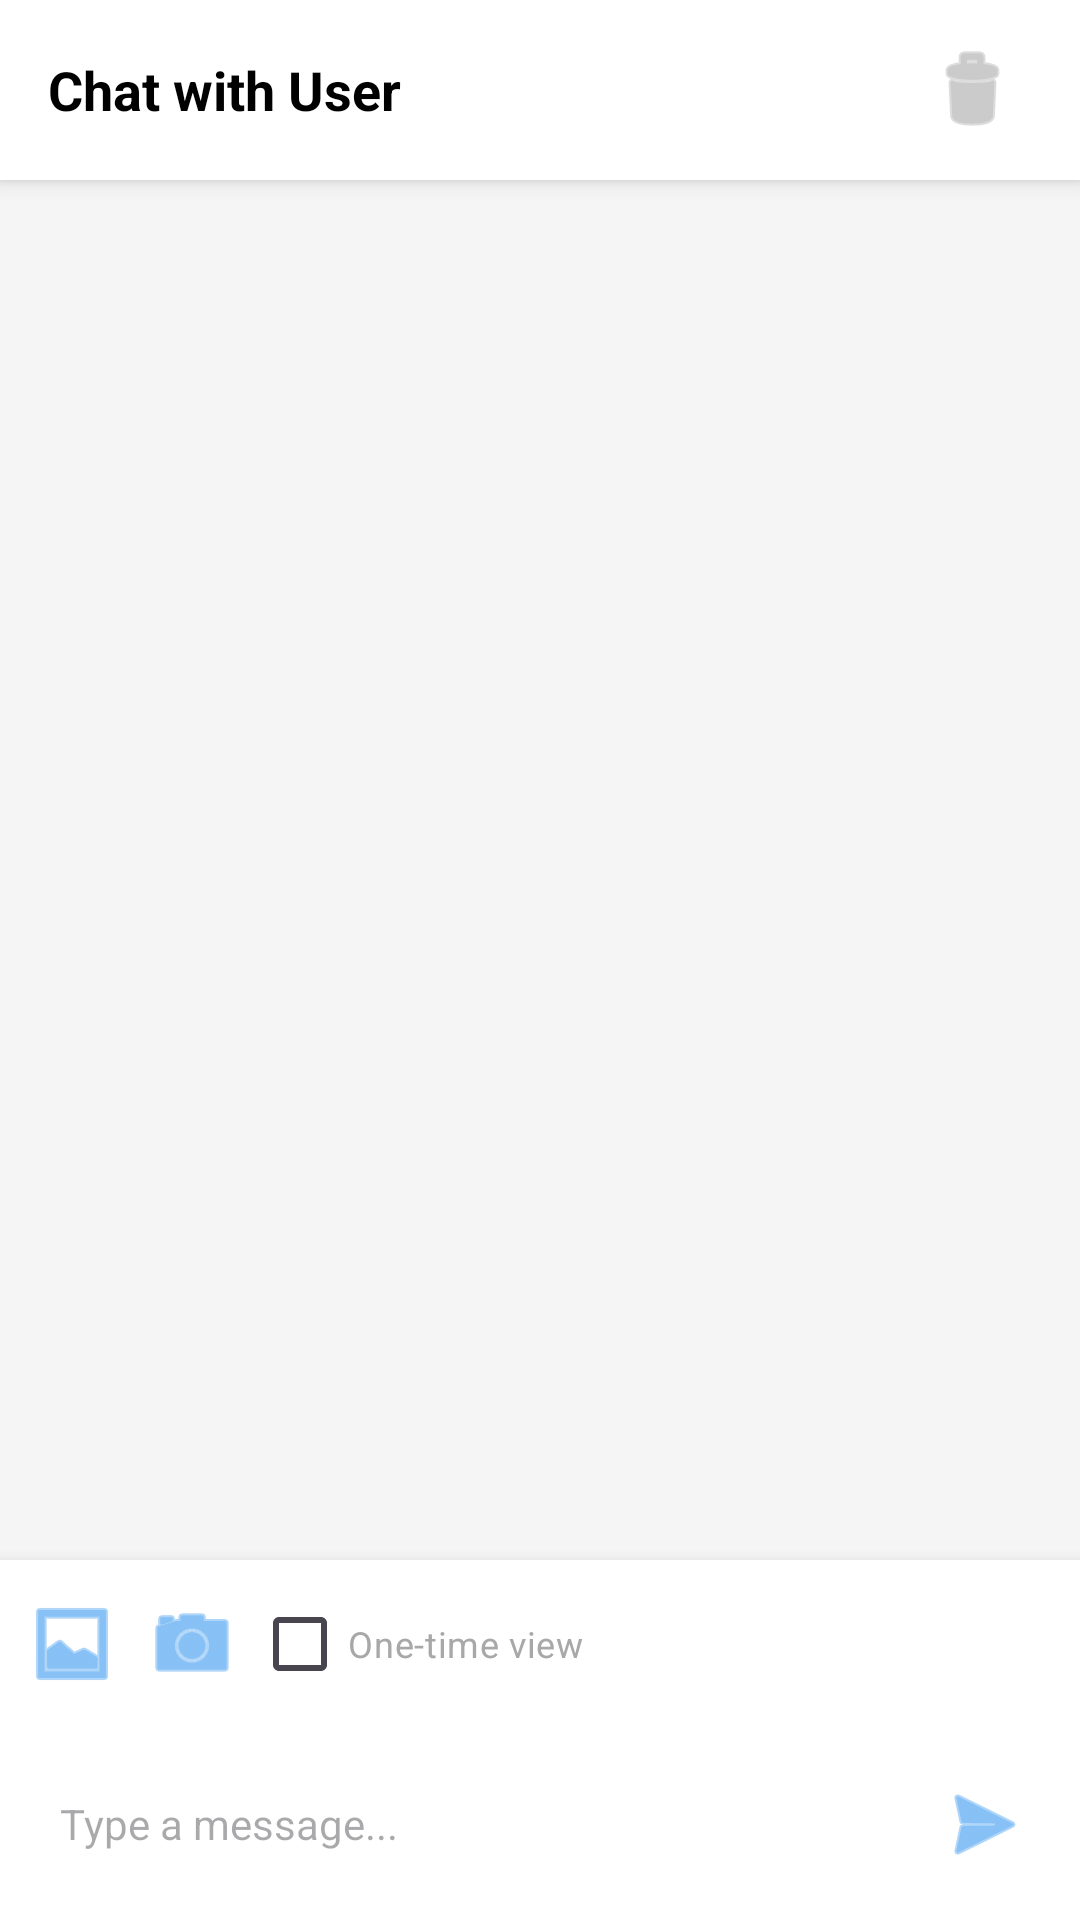

This screen was rendered from an Android layout file. Write that file and the resources it references.
<!-- AndroidManifest.xml: application theme Theme.RGM -->
<!-- res/layout/fragment_chat.xml -->
<?xml version="1.0" encoding="utf-8"?>
<androidx.constraintlayout.widget.ConstraintLayout xmlns:android="http://schemas.android.com/apk/res/android"
    xmlns:app="http://schemas.android.com/apk/res-auto"
    xmlns:tools="http://schemas.android.com/tools"
    android:layout_width="match_parent"
    android:layout_height="match_parent"
    android:background="#F5F5F5"
    tools:context=".ChatFragment">

    
    <LinearLayout
        android:id="@+id/chat_header"
        android:layout_width="match_parent"
        android:layout_height="60dp"
        android:background="@color/white"
        android:elevation="4dp"
        android:gravity="center_vertical"
        android:orientation="horizontal"
        android:paddingStart="16dp"
        android:paddingEnd="16dp"
        app:layout_constraintTop_toTopOf="parent">

        <TextView
            android:id="@+id/tv_chat_with_name"
            android:layout_width="0dp"
            android:layout_height="wrap_content"
            android:layout_weight="1"
            android:text="Chat with User"
            android:textColor="@color/black"
            android:textSize="18sp"
            android:textStyle="bold" />

        <ImageButton
            android:id="@+id/btn_clear_chat"
            android:layout_width="40dp"
            android:layout_height="40dp"
            android:background="?attr/selectableItemBackgroundBorderless"
            android:src="@android:drawable/ic_menu_delete"
            app:tint="@color/insta_text_gray" />
    </LinearLayout>

    
    <LinearLayout
        android:id="@+id/selection_header"
        android:layout_width="match_parent"
        android:layout_height="60dp"
        android:background="@color/insta_blue"
        android:elevation="5dp"
        android:gravity="center_vertical"
        android:orientation="horizontal"
        android:paddingStart="16dp"
        android:paddingEnd="16dp"
        android:visibility="gone"
        app:layout_constraintTop_toTopOf="parent">

        <ImageButton
            android:id="@+id/btn_cancel_selection"
            android:layout_width="40dp"
            android:layout_height="40dp"
            android:background="?attr/selectableItemBackgroundBorderless"
            android:src="@android:drawable/ic_menu_close_clear_cancel"
            app:tint="@color/white" />

        <TextView
            android:id="@+id/tv_selection_count"
            android:layout_width="0dp"
            android:layout_height="wrap_content"
            android:layout_marginStart="16dp"
            android:layout_weight="1"
            android:text="1 selected"
            android:textColor="@color/white"
            android:textSize="18sp"
            android:textStyle="bold" />

        <ImageButton
            android:id="@+id/btn_edit_selected"
            android:layout_width="40dp"
            android:layout_height="40dp"
            android:background="?attr/selectableItemBackgroundBorderless"
            android:src="@android:drawable/ic_menu_edit"
            app:tint="@color/white"
            android:visibility="gone" />

        <ImageButton
            android:id="@+id/btn_delete_selected"
            android:layout_width="40dp"
            android:layout_height="40dp"
            android:background="?attr/selectableItemBackgroundBorderless"
            android:src="@android:drawable/ic_menu_delete"
            app:tint="@color/white" />
    </LinearLayout>

    
    <androidx.recyclerview.widget.RecyclerView
        android:id="@+id/rv_messages"
        android:layout_width="match_parent"
        android:layout_height="0dp"
        android:padding="8dp"
        app:layout_constraintBottom_toTopOf="@id/input_area_container"
        app:layout_constraintTop_toBottomOf="@id/chat_header" />

    
    <LinearLayout
        android:id="@+id/edit_mode_container"
        android:layout_width="match_parent"
        android:layout_height="wrap_content"
        android:background="#E3F2FD"
        android:orientation="horizontal"
        android:padding="8dp"
        android:visibility="gone"
        app:layout_constraintBottom_toTopOf="@id/input_area_container">

        <TextView
            android:layout_width="0dp"
            android:layout_height="wrap_content"
            android:layout_weight="1"
            android:text="Editing message..."
            android:textColor="@color/insta_blue"
            android:textSize="12sp" />

        <ImageButton
            android:id="@+id/btn_cancel_edit"
            android:layout_width="24dp"
            android:layout_height="24dp"
            android:background="?attr/selectableItemBackgroundBorderless"
            android:src="@android:drawable/ic_menu_close_clear_cancel"
            app:tint="@color/insta_blue" />
    </LinearLayout>

    
    <LinearLayout
        android:id="@+id/input_area_container"
        android:layout_width="match_parent"
        android:layout_height="wrap_content"
        android:background="@color/white"
        android:elevation="8dp"
        android:orientation="vertical"
        app:layout_constraintBottom_toBottomOf="parent">

        <LinearLayout
            android:id="@+id/media_options"
            android:layout_width="match_parent"
            android:layout_height="wrap_content"
            android:orientation="horizontal"
            android:padding="4dp"
            android:gravity="center_vertical">

            <ImageButton
                android:id="@+id/btn_pick_image"
                android:layout_width="40dp"
                android:layout_height="40dp"
                android:background="?attr/selectableItemBackgroundBorderless"
                android:src="@android:drawable/ic_menu_gallery"
                app:tint="@color/insta_blue" />

            <ImageButton
                android:id="@+id/btn_pick_video"
                android:layout_width="40dp"
                android:layout_height="40dp"
                android:background="?attr/selectableItemBackgroundBorderless"
                android:src="@android:drawable/ic_menu_camera"
                app:tint="@color/insta_blue" />

            <CheckBox
                android:id="@+id/cb_one_time"
                android:layout_width="wrap_content"
                android:layout_height="wrap_content"
                android:text="One-time view"
                android:textSize="12sp"
                android:textColor="@color/insta_text_gray" />
        </LinearLayout>

        <LinearLayout
            android:layout_width="match_parent"
            android:layout_height="wrap_content"
            android:orientation="horizontal"
            android:padding="8dp"
            android:gravity="center_vertical">

            <EditText
                android:id="@+id/et_message"
                android:layout_width="0dp"
                android:layout_height="wrap_content"
                android:layout_weight="1"
                android:background="@drawable/edit_text_bg"
                android:hint="Type a message..."
                android:inputType="textShortMessage|textAutoCorrect|textCapSentences"
                android:maxLines="4"
                android:padding="12dp"
                android:textSize="14sp" />

            <ImageButton
                android:id="@+id/btn_send"
                android:layout_width="48dp"
                android:layout_height="48dp"
                android:layout_marginStart="8dp"
                android:background="?attr/selectableItemBackgroundBorderless"
                android:src="@android:drawable/ic_menu_send"
                app:tint="@color/insta_blue" />
        </LinearLayout>
    </LinearLayout>

</androidx.constraintlayout.widget.ConstraintLayout>
<!-- resources referenced by this layout -->
<resources>
  <color name="black">#FF000000</color>
  <color name="insta_blue">#3797EF</color>
  <color name="insta_text_gray">#A8A8A8</color>
  <color name="white">#FFFFFFFF</color>
  <style name="Theme.RGM" parent="Base.Theme.RGM" />
  <style name="Base.Theme.RGM" parent="Theme.Material3.DayNight.NoActionBar">
          
          
      </style>
</resources>
